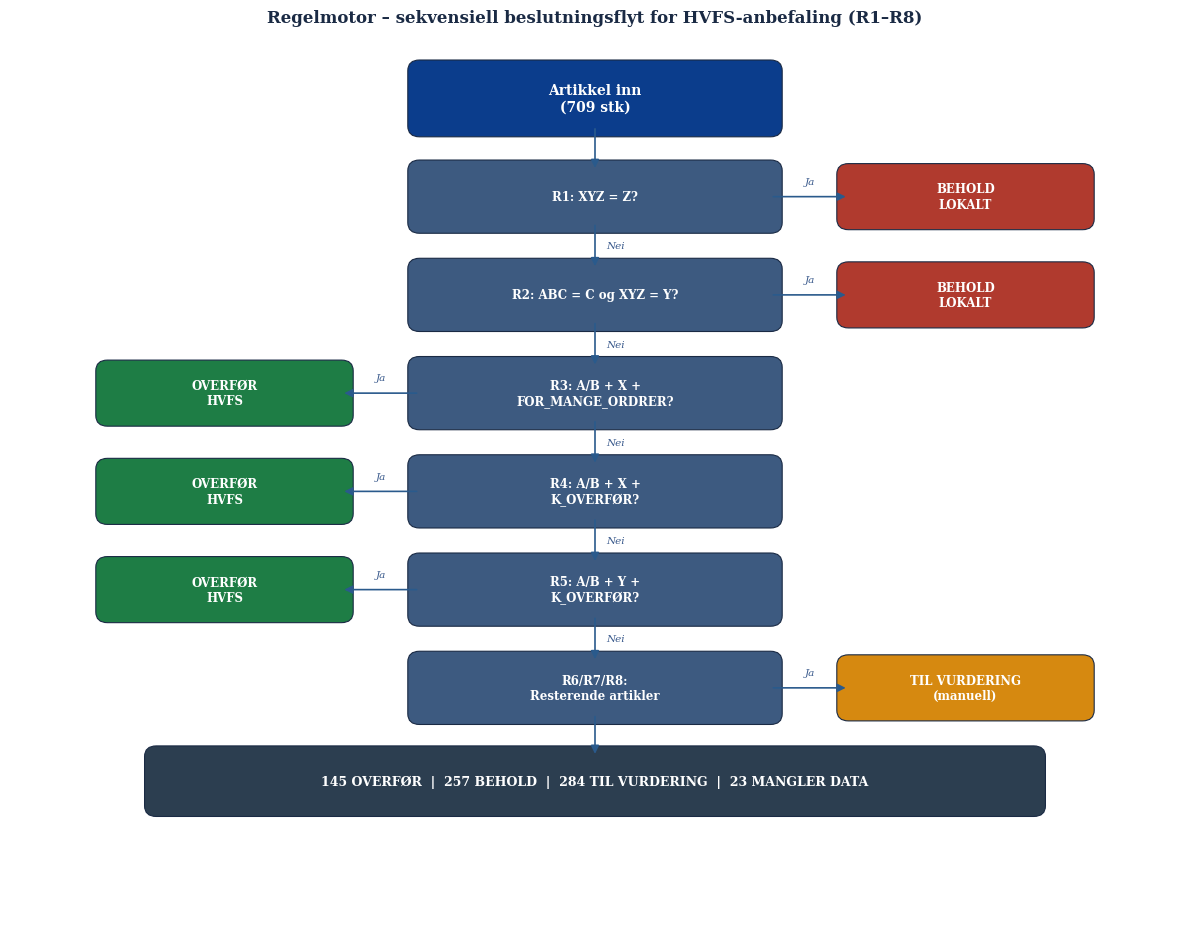

This figure's Python source:
"""
Genererer Fig03_Regelmotor.png
Regelmotor – sekvensiell beslutningsflyt for HVFS-anbefaling (R1–R8)
"""

import matplotlib.pyplot as plt
import matplotlib.patches as mpatches

# ── Konfigurasjon ────────────────────────────────────────────────
plt.rcParams.update({
    "font.family": "serif",
    "font.serif": ["Times New Roman", "Georgia", "DejaVu Serif"],
    "font.size": 10,
    "axes.linewidth": 0.5,
})

fig, ax = plt.subplots(figsize=(12, 9.5))
ax.set_xlim(0, 12)
ax.set_ylim(0, 10)
ax.axis("off")

# ── Fargar ───────────────────────────────────────────────────────
C_INPUT   = "#0B3D8C"   # datainngang
C_RULE    = "#3D5A80"   # beslutningsregel
C_BEHOLD  = "#B03A2E"   # raud – behold lokalt
C_OVERFOR = "#1E7D45"   # grøn – overfør HVFS
C_VURDER  = "#D68910"   # oransje – til vurdering
C_SUMMARY = "#2C3E50"   # oppsummering

# ── Hjelpefunksjonar ─────────────────────────────────────────────
def box(ax, cx, cy, w, h, label, fc, tc="white", fs=9, zorder=2):
    rect = mpatches.FancyBboxPatch(
        (cx - w/2, cy - h/2), w, h,
        boxstyle="round,pad=0.12",
        facecolor=fc, edgecolor="#1A2A44",
        linewidth=0.8, zorder=zorder,
    )
    ax.add_patch(rect)
    ax.text(cx, cy, label, ha="center", va="center",
            fontsize=fs, fontweight="bold", color=tc,
            zorder=zorder+1, linespacing=1.25)
    return cx, cy, w, h


def arrow_v(ax, x1, y1, h1, x2, y2, h2, label=None):
    """Vertikal pil frå botn av boks 1 → topp av boks 2."""
    yf = y1 - h1/2
    yt = y2 + h2/2
    ax.annotate("", xy=(x2, yt), xytext=(x1, yf),
                arrowprops=dict(arrowstyle="-|>", color="#2A5A8C",
                                lw=1.2, mutation_scale=12, zorder=3))
    if label:
        mx = (x1 + x2) / 2
        my = (yf + yt) / 2
        ax.text(mx + 0.12, my, label, ha="left", va="center",
                fontsize=7.5, color="#3A5A8C", fontstyle="italic", zorder=5)


def arrow_h(ax, cx, cy, hw, direction, tx, ty, th, label=None):
    """Horisontal pil frå side av boks → resultatboks."""
    if direction == "right":
        xf = cx + hw/2
        xt = tx - th/2  # th brukt som w her
    else:
        xf = cx - hw/2
        xt = tx + th/2
    ax.annotate("", xy=(xt, ty), xytext=(xf, cy),
                arrowprops=dict(arrowstyle="-|>", color="#2A5A8C",
                                lw=1.2, mutation_scale=12, zorder=3))
    if label:
        mx = (xf + xt) / 2
        my = cy + 0.12
        ax.text(mx, my, label, ha="center", va="bottom",
                fontsize=7.5, color="#3A5A8C", fontstyle="italic", zorder=5)


# ── Dimensjonar ──────────────────────────────────────────────────
rw = 3.6   # regelbredde
rh = 0.58  # regelhøgde
res_w = 2.4  # resultatbredde
res_h = 0.50
dy = 1.10  # vertikal avstand mellom reglar

cx = 6.0          # senterlinje for reglar
rx_right = 9.8    # resultat høgre
rx_left = 2.2     # resultat venstre

# ── Startboks ────────────────────────────────────────────────────
y = 9.3
inp = box(ax, cx, y, rw, 0.62, "Artikkel inn\n(709 stk)", C_INPUT, fs=10)

# ── Regler ───────────────────────────────────────────────────────
rules = [
    ("R1: XYZ = Z?",                        "right", "BEHOLD\nLOKALT",    C_BEHOLD),
    ("R2: ABC = C og XYZ = Y?",             "right", "BEHOLD\nLOKALT",    C_BEHOLD),
    ("R3: A/B + X +\nFOR_MANGE_ORDRER?",    "left",  "OVERFØR\nHVFS",     C_OVERFOR),
    ("R4: A/B + X +\nK_OVERFØR?",           "left",  "OVERFØR\nHVFS",     C_OVERFOR),
    ("R5: A/B + Y +\nK_OVERFØR?",           "left",  "OVERFØR\nHVFS",     C_OVERFOR),
    ("R6/R7/R8:\nResterende artikler",       "right", "TIL VURDERING\n(manuell)", C_VURDER),
]

prev = inp
for i, (label, side, res_label, res_color) in enumerate(rules):
    y_rule = 9.3 - (i + 1) * dy
    r = box(ax, cx, y_rule, rw, rh, label, C_RULE, fs=8.5)

    # Nei-pil nedover frå førre
    arrow_v(ax, prev[0], prev[1], prev[3], r[0], r[1], r[3],
            label="Nei" if i > 0 else None)

    # Ja-pil til resultat
    if side == "right":
        res = box(ax, rx_right, y_rule, res_w, res_h, res_label, res_color, fs=8.5)
        arrow_h(ax, cx, y_rule, rw, "right", rx_right, y_rule, res_w, label="Ja")
    else:
        res = box(ax, rx_left, y_rule, res_w, res_h, res_label, res_color, fs=8.5)
        arrow_h(ax, cx, y_rule, rw, "left", rx_left, y_rule, res_w, label="Ja")

    prev = r

# ── Oppsummeringsboks ────────────────────────────────────────────
y_sum = y_rule - dy * 0.95
summary = box(ax, cx, y_sum, 9.0, 0.55,
              "145 OVERFØR  |  257 BEHOLD  |  284 TIL VURDERING  |  23 MANGLER DATA",
              C_SUMMARY, fs=9)

# Pil ned til oppsummering
arrow_v(ax, prev[0], prev[1], prev[3], cx, y_sum, 0.55)

# ── Tittel ───────────────────────────────────────────────────────
ax.set_title(
    "Regelmotor – sekvensiell beslutningsflyt for HVFS-anbefaling (R1–R8)",
    fontsize=12, fontweight="bold", pad=10, color="#1A2A44",
)

# ── Eksporter ────────────────────────────────────────────────────
plt.tight_layout()
out = r"C:\G24\G24-thomas-individuell\006 analyse\plots\Fig03_Regelmotor.png"
fig.savefig(out, dpi=300, bbox_inches="tight", facecolor="white")
plt.close()
print(f"Lagret: {out}")
